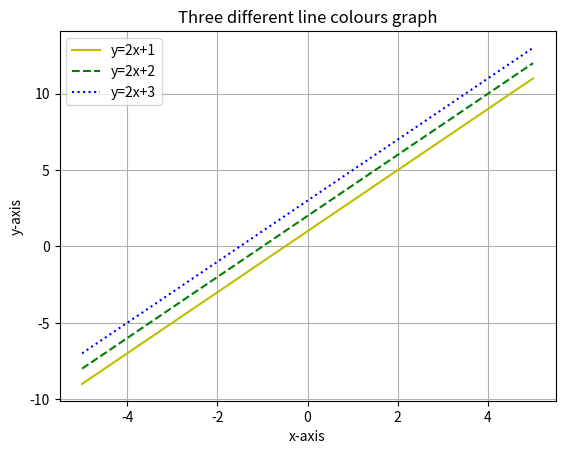

This chart was generated by the following Python code:
import numpy as np

import matplotlib.pyplot as plt

x = np.linspace(-5, 5, 100)
y1 = 2*x + 1
y2 = 2*x + 2
y3 = 2*x + 3

plt.plot(x, y1, 'y-', label='y=2x+1')
plt.plot(x, y2, 'g--', label='y=2x+2')
plt.plot(x, y3, 'b:', label='y=2x+3')
plt.title("Three different line colours graph")
plt.xlabel("x-axis")
plt.ylabel("y-axis")
plt.legend()
plt.grid(True)
plt.show()